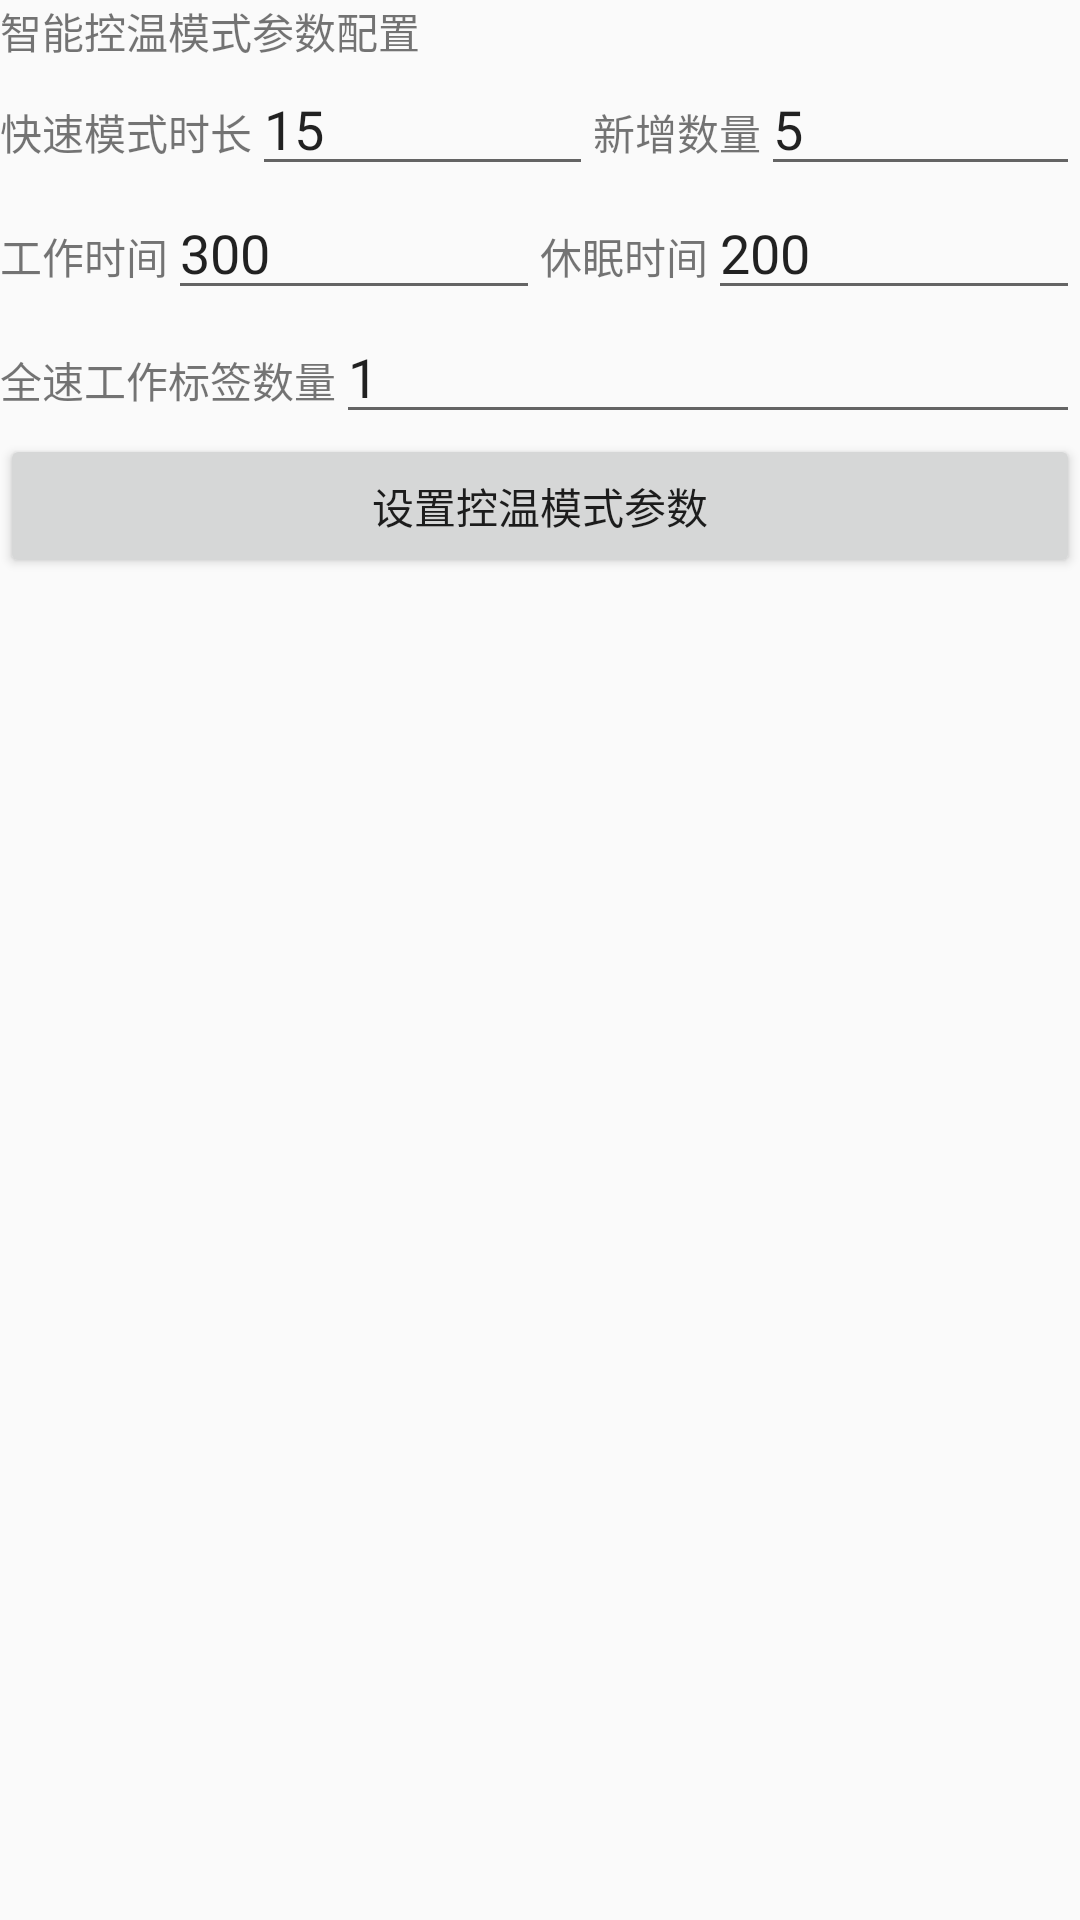

This screen was rendered from an Android layout file. Write that file and the resources it references.
<!-- AndroidManifest.xml: application theme AppTheme -->
<!-- res/layout/tag_ct_mode_params.xml -->
<?xml version="1.0" encoding="utf-8"?>
<LinearLayout xmlns:android="http://schemas.android.com/apk/res/android"
    android:orientation="vertical"
    android:layout_width="match_parent"
    android:layout_height="match_parent">

    <TextView
        android:layout_width="match_parent"
        android:layout_height="wrap_content"
        android:text="智能控温模式参数配置"
        />
    <LinearLayout
        android:layout_width="match_parent"
        android:layout_height="wrap_content">

        <TextView
            android:layout_width="wrap_content"
            android:layout_height="wrap_content"
            android:text="快速模式时长" />

        <EditText
            android:id="@+id/Et_times"
            android:layout_width="wrap_content"
            android:layout_height="wrap_content"
            android:layout_weight="1"
            android:inputType="number"
            android:maxLength="2"
            android:text="15"/>

        <TextView
            android:layout_width="wrap_content"
            android:layout_height="wrap_content"
            android:text="新增数量" />

        <EditText
            android:id="@+id/Et_num"
            android:layout_width="wrap_content"
            android:layout_height="wrap_content"
            android:layout_weight="1"
            android:inputType="number"
            android:maxLength="2"
            android:text="5"/>
    </LinearLayout>

    <LinearLayout
        android:layout_width="match_parent"
        android:layout_height="wrap_content">

        <TextView
            android:layout_width="wrap_content"
            android:layout_height="wrap_content"
            android:text="工作时间" />

        <EditText
            android:id="@+id/Et_work_time"
            android:layout_width="wrap_content"
            android:layout_height="wrap_content"
            android:layout_weight="1"
            android:inputType="number"
            android:maxLength="4"
            android:text="300"/>

        <TextView
            android:layout_width="wrap_content"
            android:layout_height="wrap_content"
            android:text="休眠时间" />

        <EditText
            android:id="@+id/Et_sleep_time"
            android:layout_width="wrap_content"
            android:layout_height="wrap_content"
            android:layout_weight="1"
            android:inputType="number"
            android:maxLength="4"
            android:text="200"/>
    </LinearLayout>

    <LinearLayout
        android:layout_width="match_parent"
        android:layout_height="wrap_content">

        <TextView
            android:layout_width="wrap_content"
            android:layout_height="wrap_content"
            android:text="全速工作标签数量" />

        <EditText
            android:id="@+id/Et_tag_num"
            android:layout_width="wrap_content"
            android:layout_height="wrap_content"
            android:layout_weight="1"
            android:inputType="number"
            android:maxLength="2"
            android:text="1"/>

    </LinearLayout>
    <LinearLayout
        android:layout_width="match_parent"
        android:layout_height="wrap_content">

        <Button
            android:id="@+id/Bt_set_params"
            android:layout_width="0dp"
            android:layout_height="wrap_content"
            android:layout_weight="1"
            android:text="设置控温模式参数" />

    </LinearLayout>
</LinearLayout>
<!-- resources referenced by this layout -->
<resources>
  <style name="AppTheme" parent="Theme.AppCompat.Light.DarkActionBar">
          
          <item name="colorPrimary">@color/colorPrimary</item>
          <item name="colorPrimaryDark">@color/colorPrimaryDark</item>
          <item name="colorAccent">@color/colorAccent</item>
      </style>
  <!-- not gathered from this repository: default colours our renderer supplied (Android Studio template values) -->
  <color name="colorPrimary">#FF6200EE</color>
  <color name="colorPrimaryDark">#FF3700B3</color>
  <color name="colorAccent">#FF03DAC5</color>
</resources>
